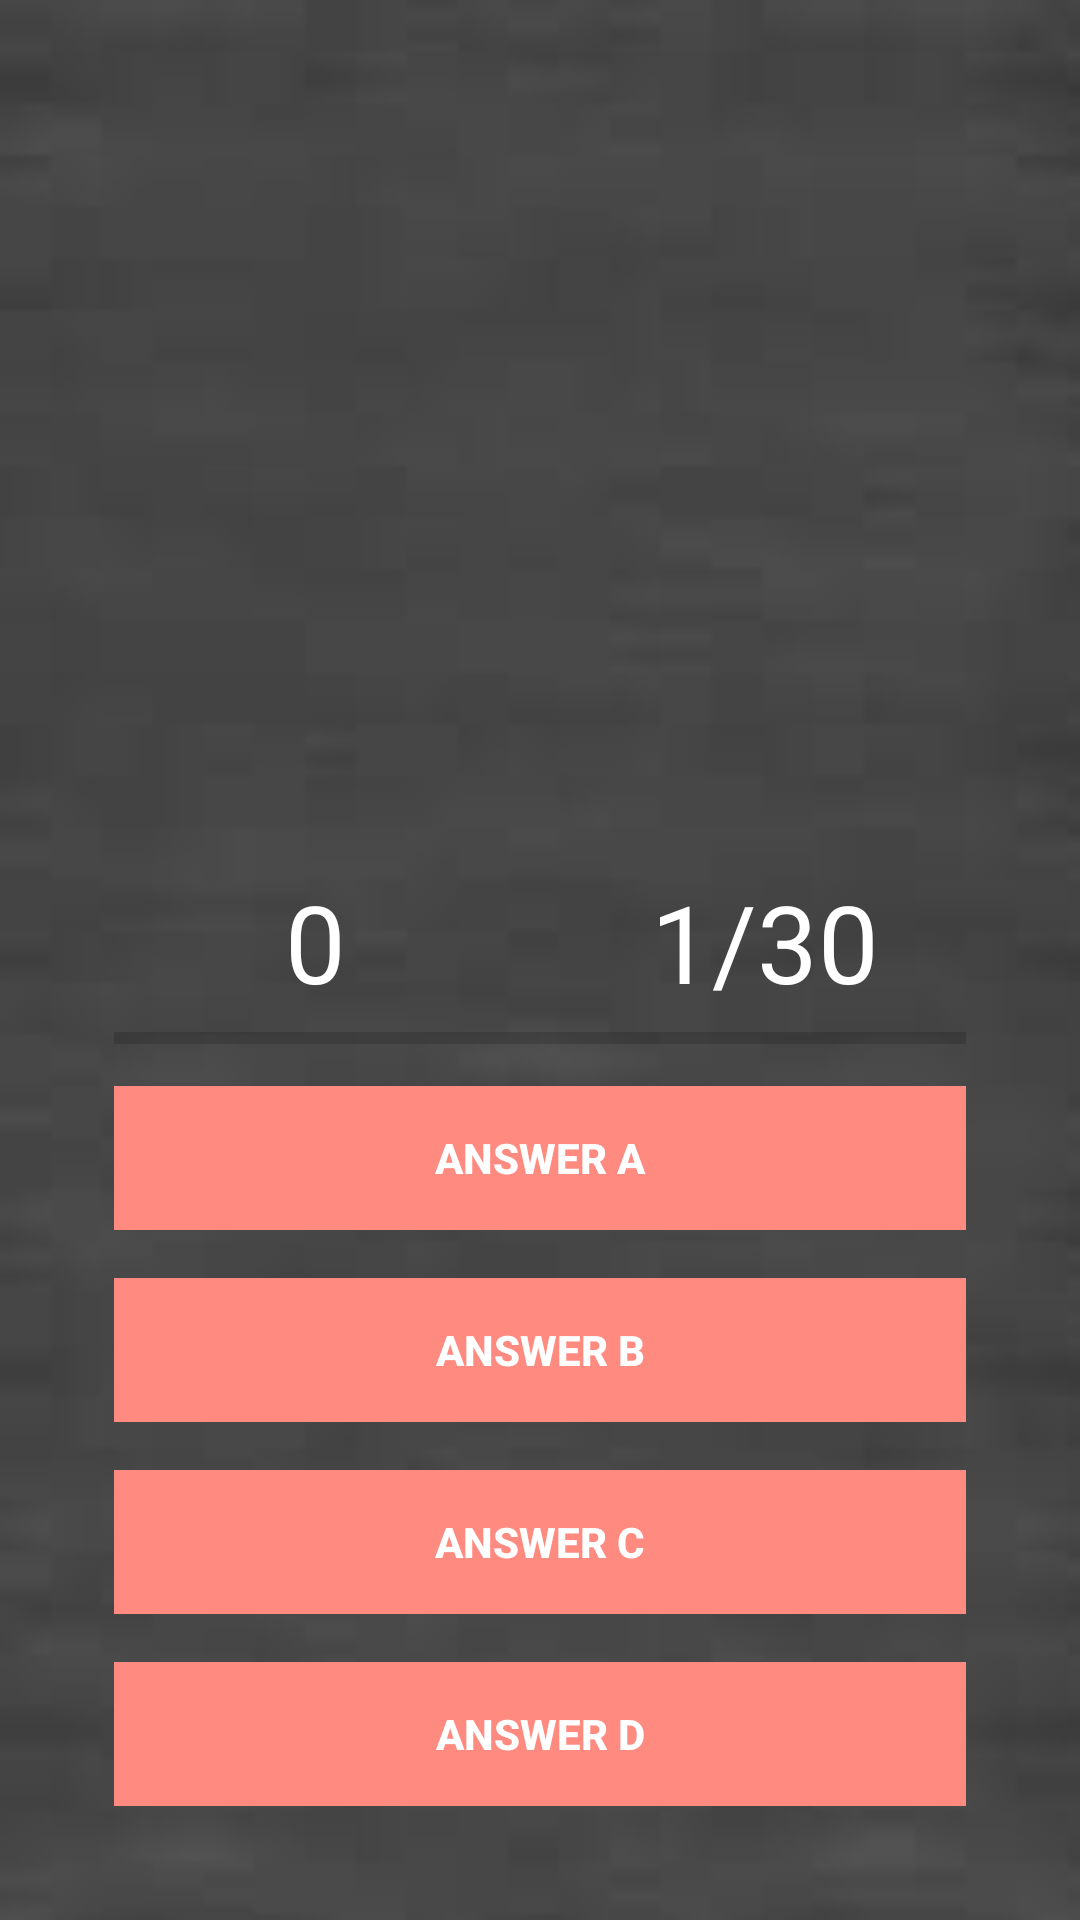

Reconstruct the res/layout file that produces this screen, plus the resources it refers to.
<!-- AndroidManifest.xml: application theme AppTheme -->
<!-- res/layout/activity_playing.xml -->
<?xml version="1.0" encoding="utf-8"?>

<RelativeLayout xmlns:android="http://schemas.android.com/apk/res/android"
    xmlns:app="http://schemas.android.com/apk/res-auto"
    xmlns:tools="http://schemas.android.com/tools"
    android:layout_width="match_parent"
    android:layout_height="match_parent"
    android:background="@drawable/images"
    tools:context=".Playing">

    <ImageView
        android:id="@+id/question_image"
        android:layout_alignParentTop="true"
        android:layout_centerHorizontal="true"
        android:layout_marginTop="25dp"
        android:gravity="center"
        android:layout_width="300dp"
        android:layout_height="200dp"
        />

    <TextView
        android:id="@+id/question_text"
        android:visibility="invisible"
        android:layout_alignParentTop="true"
        android:layout_centerHorizontal="true"
        android:layout_marginTop="80dp"
        android:gravity="center"
        android:textColor="@android:color/white"
        android:textSize="30sp"
        android:layout_width="match_parent"
        android:layout_height="100dp"
        />

    <RelativeLayout
        android:layout_alignParentBottom="true"
        android:layout_margin="30dp"
        android:paddingTop="20dp"
        android:layout_width="match_parent"
        android:layout_height="wrap_content">

        <LinearLayout
            android:orientation="vertical"
            android:id="@+id/group"
            android:paddingTop="10dp"
            android:layout_width="match_parent"
            android:layout_height="wrap_content"
            >

            <LinearLayout
                android:weightSum="2"
                android:orientation="horizontal"
                android:layout_width="match_parent"
                android:layout_height="wrap_content"
                >

                <TextView
                    android:id="@+id/txtScore"
                    android:textColor="@android:color/white"
                    android:gravity="center_horizontal"
                    android:text="0"
                    android:textSize="36sp"
                    android:layout_weight="1"
                    android:layout_width="0dp"
                    android:layout_height="wrap_content"
                    />

                <TextView
                    android:id="@+id/txtTotalQuestion"
                    android:textColor="@android:color/white"
                    android:gravity="center_horizontal"
                    android:text="1/30"
                    android:textSize="36sp"
                    android:layout_weight="1"
                    android:layout_width="0dp"
                    android:layout_height="wrap_content"
                    />

            </LinearLayout>

            <ProgressBar
                android:id="@+id/progressBar"
                style="@style/Widget.AppCompat.ProgressBar.Horizontal"
                android:layout_marginLeft="8dp"
                android:layout_marginRight="8dp"
                android:max="10"
                android:layout_width="match_parent"
                android:layout_height="wrap_content"
                ></ProgressBar>

            <Button
                android:id="@+id/btnAnswerA"
                android:text="Answer A"
                android:textColor="@android:color/white"
                android:textStyle="bold"
                style="@style/Widget.AppCompat.Button.Borderless"
                android:background="#FF8a80"
                android:layout_margin="8dp"
                android:foreground="?android:attr/selectableItemBackground"
                android:layout_width="match_parent"
                android:layout_height="wrap_content"/>

            <Button
                android:id="@+id/btnAnswerB"
                android:text="Answer B"
                android:textColor="@android:color/white"
                android:textStyle="bold"
                style="@style/Widget.AppCompat.Button.Borderless"
                android:background="#FF8a80"
                android:layout_margin="8dp"
                android:foreground="?android:attr/selectableItemBackground"
                android:layout_width="match_parent"
                android:layout_height="wrap_content"/>

            <Button
                android:id="@+id/btnAnswerC"
                android:text="Answer C"
                android:textColor="@android:color/white"
                android:textStyle="bold"
                style="@style/Widget.AppCompat.Button.Borderless"
                android:background="#FF8a80"
                android:layout_margin="8dp"
                android:foreground="?android:attr/selectableItemBackground"
                android:layout_width="match_parent"
                android:layout_height="wrap_content"/>

            <Button
                android:id="@+id/btnAnswerD"
                android:text="Answer D"
                android:textColor="@android:color/white"
                android:textStyle="bold"
                style="@style/Widget.AppCompat.Button.Borderless"
                android:background="#FF8a80"
                android:layout_margin="8dp"
                android:foreground="?android:attr/selectableItemBackground"
                android:layout_width="match_parent"
                android:layout_height="wrap_content"/>

        </LinearLayout>


    </RelativeLayout>


</RelativeLayout>
<!-- resources referenced by this layout -->
<resources>
  <!-- drawable images: jpg bitmap (drawable, 1353 bytes) -->
  <style name="AppTheme" parent="Theme.AppCompat.Light.NoActionBar">
          
          <item name="colorPrimary">@color/colorPrimary</item>
          <item name="colorPrimaryDark">@color/colorPrimaryDark</item>
          <item name="colorAccent">@color/colorAccent</item>
      </style>
  <!-- not gathered from this repository: default colours our renderer supplied (Android Studio template values) -->
  <color name="colorPrimary">#FF6200EE</color>
  <color name="colorPrimaryDark">#FF3700B3</color>
  <color name="colorAccent">#FF03DAC5</color>
</resources>
